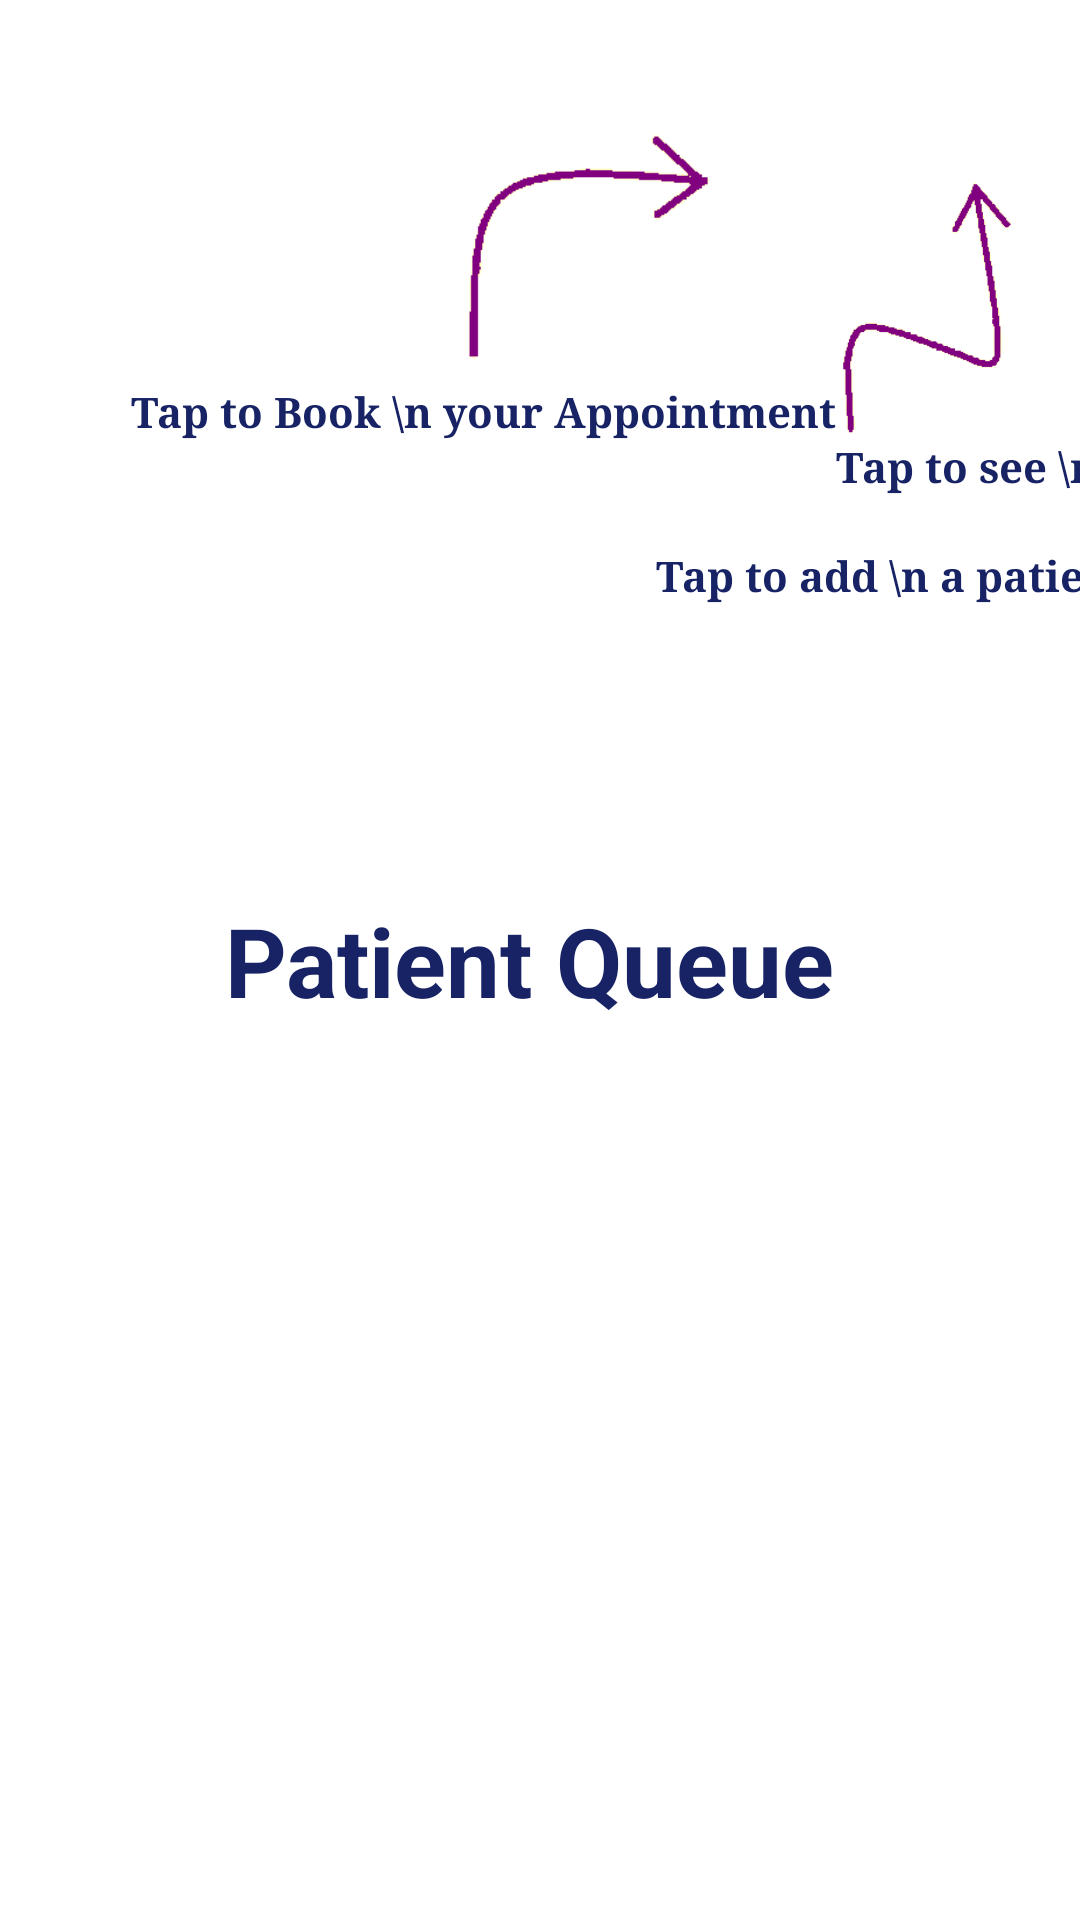

Produce the Android XML layout that renders to this screen, including the resource entries it uses.
<!-- AndroidManifest.xml: application theme AppTheme -->
<!-- res/layout/activity_overlay2.xml -->
<?xml version="1.0" encoding="utf-8"?>
<androidx.constraintlayout.widget.ConstraintLayout
    xmlns:android="http://schemas.android.com/apk/res/android"
    xmlns:tools="http://schemas.android.com/tools"
    android:layout_width="match_parent"
    android:layout_height="match_parent"
    xmlns:app="http://schemas.android.com/apk/res-auto">

    <ImageView
        android:id="@+id/arrow1"
        android:layout_width="117dp"
        android:layout_height="91dp"
        android:background="@null"
        android:src="@drawable/arrow1_removebg"
        app:layout_constraintBottom_toBottomOf="parent"
        app:layout_constraintEnd_toEndOf="parent"
        app:layout_constraintHorizontal_bias="0.544"
        app:layout_constraintStart_toStartOf="parent"
        app:layout_constraintTop_toTopOf="parent"
        app:layout_constraintVertical_bias="0.067" />


    <ImageView
        android:id="@+id/arrow2"
        android:layout_width="124dp"
        android:layout_height="85dp"
        android:background="@null"
        android:src="@drawable/arrow2_removebg"
        app:layout_constraintBottom_toBottomOf="parent"
        app:layout_constraintEnd_toEndOf="parent"
        app:layout_constraintHorizontal_bias="0.0"
        app:layout_constraintStart_toEndOf="@+id/arrow1"
        app:layout_constraintTop_toTopOf="parent"
        app:layout_constraintVertical_bias="0.11" />

    <ImageView
        android:id="@+id/arrow3"
        android:layout_width="124dp"
        android:layout_height="145dp"
        android:layout_marginTop="12dp"
        android:background="@null"
        android:src="@drawable/arrow3_removebg"
        app:layout_constraintBottom_toBottomOf="parent"
        app:layout_constraintEnd_toEndOf="parent"
        app:layout_constraintHorizontal_bias="0.605"
        app:layout_constraintStart_toEndOf="@+id/arrow2"
        app:layout_constraintTop_toTopOf="parent"
        app:layout_constraintVertical_bias="0.110000014" />

    <TextView
        android:id="@+id/notification"
        android:layout_width="wrap_content"
        android:layout_height="wrap_content"
        android:layout_below="@+id/arrow2"
        android:background="@null"
        android:fontFamily="serif"
        android:text="Tap to see \n new notifications"
        android:textAlignment="center"
        android:textColor="#172365"
        android:textSize="14sp"
        android:textStyle="bold"
        app:layout_constraintEnd_toEndOf="parent"
        app:layout_constraintHorizontal_bias="0.0"
        app:layout_constraintStart_toEndOf="@+id/appointment"
        app:layout_constraintTop_toBottomOf="@+id/arrow2" />

    <TextView
        android:id="@+id/appointment"
        android:layout_width="wrap_content"
        android:layout_height="wrap_content"
        android:background="@null"
        android:fontFamily="serif"
        android:text="Tap to Book \n your Appointment"
        android:textAlignment="center"
        android:textColor="#172365"
        android:textSize="14sp"
        android:textStyle="bold"
        app:layout_constraintEnd_toEndOf="parent"
        app:layout_constraintHorizontal_bias="0.348"
        app:layout_constraintStart_toStartOf="parent"
        app:layout_constraintTop_toBottomOf="@+id/arrow1" />

    <TextView
        android:id="@+id/search_add"
        android:layout_width="wrap_content"
        android:layout_height="wrap_content"
        android:layout_below="@+id/arrow3"
        android:background="@null"
        android:fontFamily="serif"
        android:text="Tap to add \n a patient"
        android:textAlignment="center"
        android:textColor="#172365"
        android:textSize="14sp"
        android:textStyle="bold"
        app:layout_constraintBottom_toBottomOf="parent"
        app:layout_constraintEnd_toEndOf="parent"
        app:layout_constraintHorizontal_bias="0.788"
        app:layout_constraintStart_toStartOf="@+id/notification"
        app:layout_constraintTop_toTopOf="@+id/arrow3"
        app:layout_constraintVertical_bias="0.211" />

    <TextView
        android:id="@+id/queue"
        android:layout_width="wrap_content"
        android:layout_height="wrap_content"
        android:layout_centerInParent="true"
        android:background="@null"
        android:text="Patient Queue"
        android:textColor="#172365"
        android:textSize="32sp"
        android:textStyle="normal|bold"
        app:layout_constraintBottom_toBottomOf="parent"
        app:layout_constraintEnd_toEndOf="parent"
        app:layout_constraintHorizontal_bias="0.478"
        app:layout_constraintStart_toStartOf="parent"
        app:layout_constraintTop_toTopOf="parent" />


</androidx.constraintlayout.widget.ConstraintLayout>
<!-- resources referenced by this layout -->
<resources>
  <!-- drawable arrow1_removebg: png bitmap (drawable, 5446 bytes) -->
  <!-- drawable arrow2_removebg: png bitmap (drawable, 8060 bytes) -->
  <!-- drawable arrow3_removebg: png bitmap (drawable, 7039 bytes) -->
</resources>
